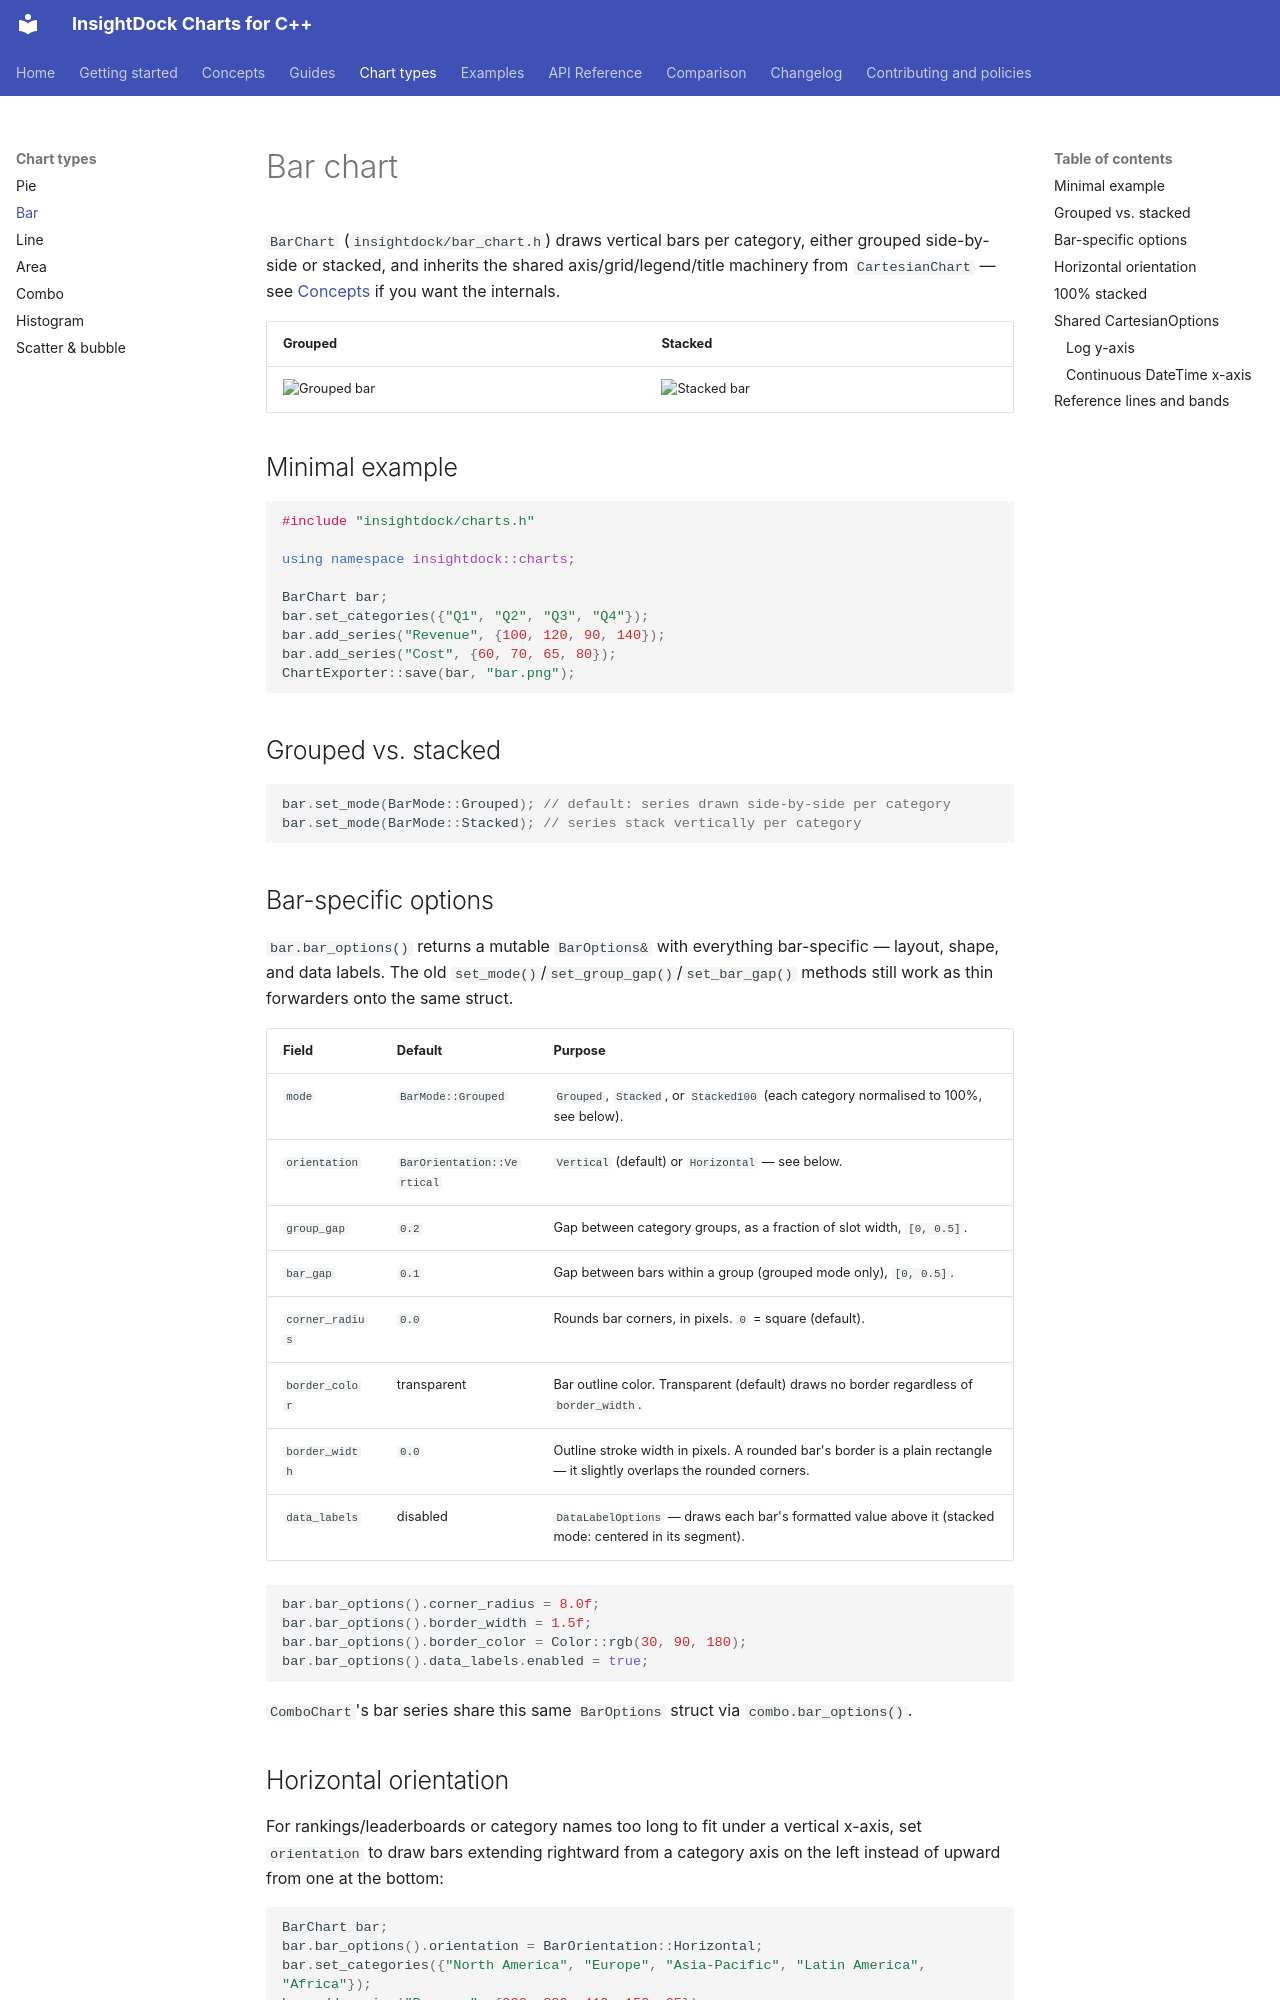

repository: aavazir/insightdock-charts · page: chart-types/bar/index.html · generator: mkdocs

# Bar chart

`BarChart` (`insightdock/bar_chart.h`) draws vertical bars per category, either grouped
side-by-side or stacked, and inherits the shared axis/grid/legend/title machinery from
`CartesianChart` — see [Concepts](../concepts.md) if you want the internals.

| Grouped | Stacked |
|---|---|
| ![Grouped bar](../img/gallery/bar_grouped.png) | ![Stacked bar](../img/gallery/bar_stacked.png) |

## Minimal example

```cpp
#include "insightdock/charts.h"

using namespace insightdock::charts;

BarChart bar;
bar.set_categories({"Q1", "Q2", "Q3", "Q4"});
bar.add_series("Revenue", {100, 120, 90, 140});
bar.add_series("Cost", {60, 70, 65, 80});
ChartExporter::save(bar, "bar.png");
```

## Grouped vs. stacked

```cpp
bar.set_mode(BarMode::Grouped); // default: series drawn side-by-side per category
bar.set_mode(BarMode::Stacked); // series stack vertically per category
```

## Bar-specific options

`bar.bar_options()` returns a mutable `BarOptions&` with everything bar-specific — layout, shape,
and data labels. The old `set_mode()`/`set_group_gap()`/`set_bar_gap()` methods still work as thin
forwarders onto the same struct.

| Field | Default | Purpose |
|---|---|---|
| `mode` | `BarMode::Grouped` | `Grouped`, `Stacked`, or `Stacked100` (each category normalised to 100%, see below). |
| `orientation` | `BarOrientation::Vertical` | `Vertical` (default) or `Horizontal` — see below. |
| `group_gap` | `0.2` | Gap between category groups, as a fraction of slot width, `[0, 0.5]`. |
| `bar_gap` | `0.1` | Gap between bars within a group (grouped mode only), `[0, 0.5]`. |
| `corner_radius` | `0.0` | Rounds bar corners, in pixels. `0` = square (default). |
| `border_color` | transparent | Bar outline color. Transparent (default) draws no border regardless of `border_width`. |
| `border_width` | `0.0` | Outline stroke width in pixels. A rounded bar's border is a plain rectangle — it slightly overlaps the rounded corners. |
| `data_labels` | disabled | `DataLabelOptions` — draws each bar's formatted value above it (stacked mode: centered in its segment). |

```cpp
bar.bar_options().corner_radius = 8.0f;
bar.bar_options().border_width = 1.5f;
bar.bar_options().border_color = Color::rgb(30, 90, 180);
bar.bar_options().data_labels.enabled = true;
```

`ComboChart`'s bar series share this same `BarOptions` struct via `combo.bar_options()`.

## Horizontal orientation

For rankings/leaderboards or category names too long to fit under a vertical x-axis, set
`orientation` to draw bars extending rightward from a category axis on the left instead of
upward from one at the bottom:

```cpp
BarChart bar;
bar.bar_options().orientation = BarOrientation::Horizontal;
bar.set_categories({"North America", "Europe", "Asia-Pacific", "Latin America", "Africa"});
bar.add_series("Revenue", {320, 280, 410, 150, 95});
```

The left margin widens automatically to fit the longest category label. Grouped and stacked modes
both work in horizontal orientation. Not available on `ComboChart` (its line-series geometry has
no horizontal equivalent).

`ReferenceLine`/`ReferenceBand` keep their meaning relative to the axes: `Horizontal` is a constant
*value* (so it is drawn as a vertical line here), `Vertical` is a category position (drawn as a
horizontal line).
